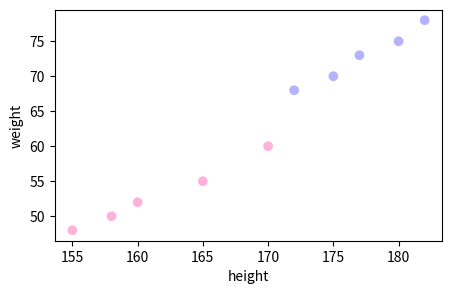

Write the Python code that produced this figure.
import matplotlib.pyplot as plt

height = [165, 172, 158, 180, 170, 177, 160, 182, 155, 175]
weight = [55, 68, 50, 75, 60, 73, 52, 78, 48, 70]
gender = ['f', 'm', 'f', 'm', 'f', 'm', 'f', 'm', 'f', 'm']
color = ['#FFB2D9' if a=='f' else '#B5B2FF' for a in gender]

plt.figure(figsize=(5,3))
plt.scatter(height, weight, c=color)
plt.xlabel('height')
plt.ylabel('weight')
plt.show()